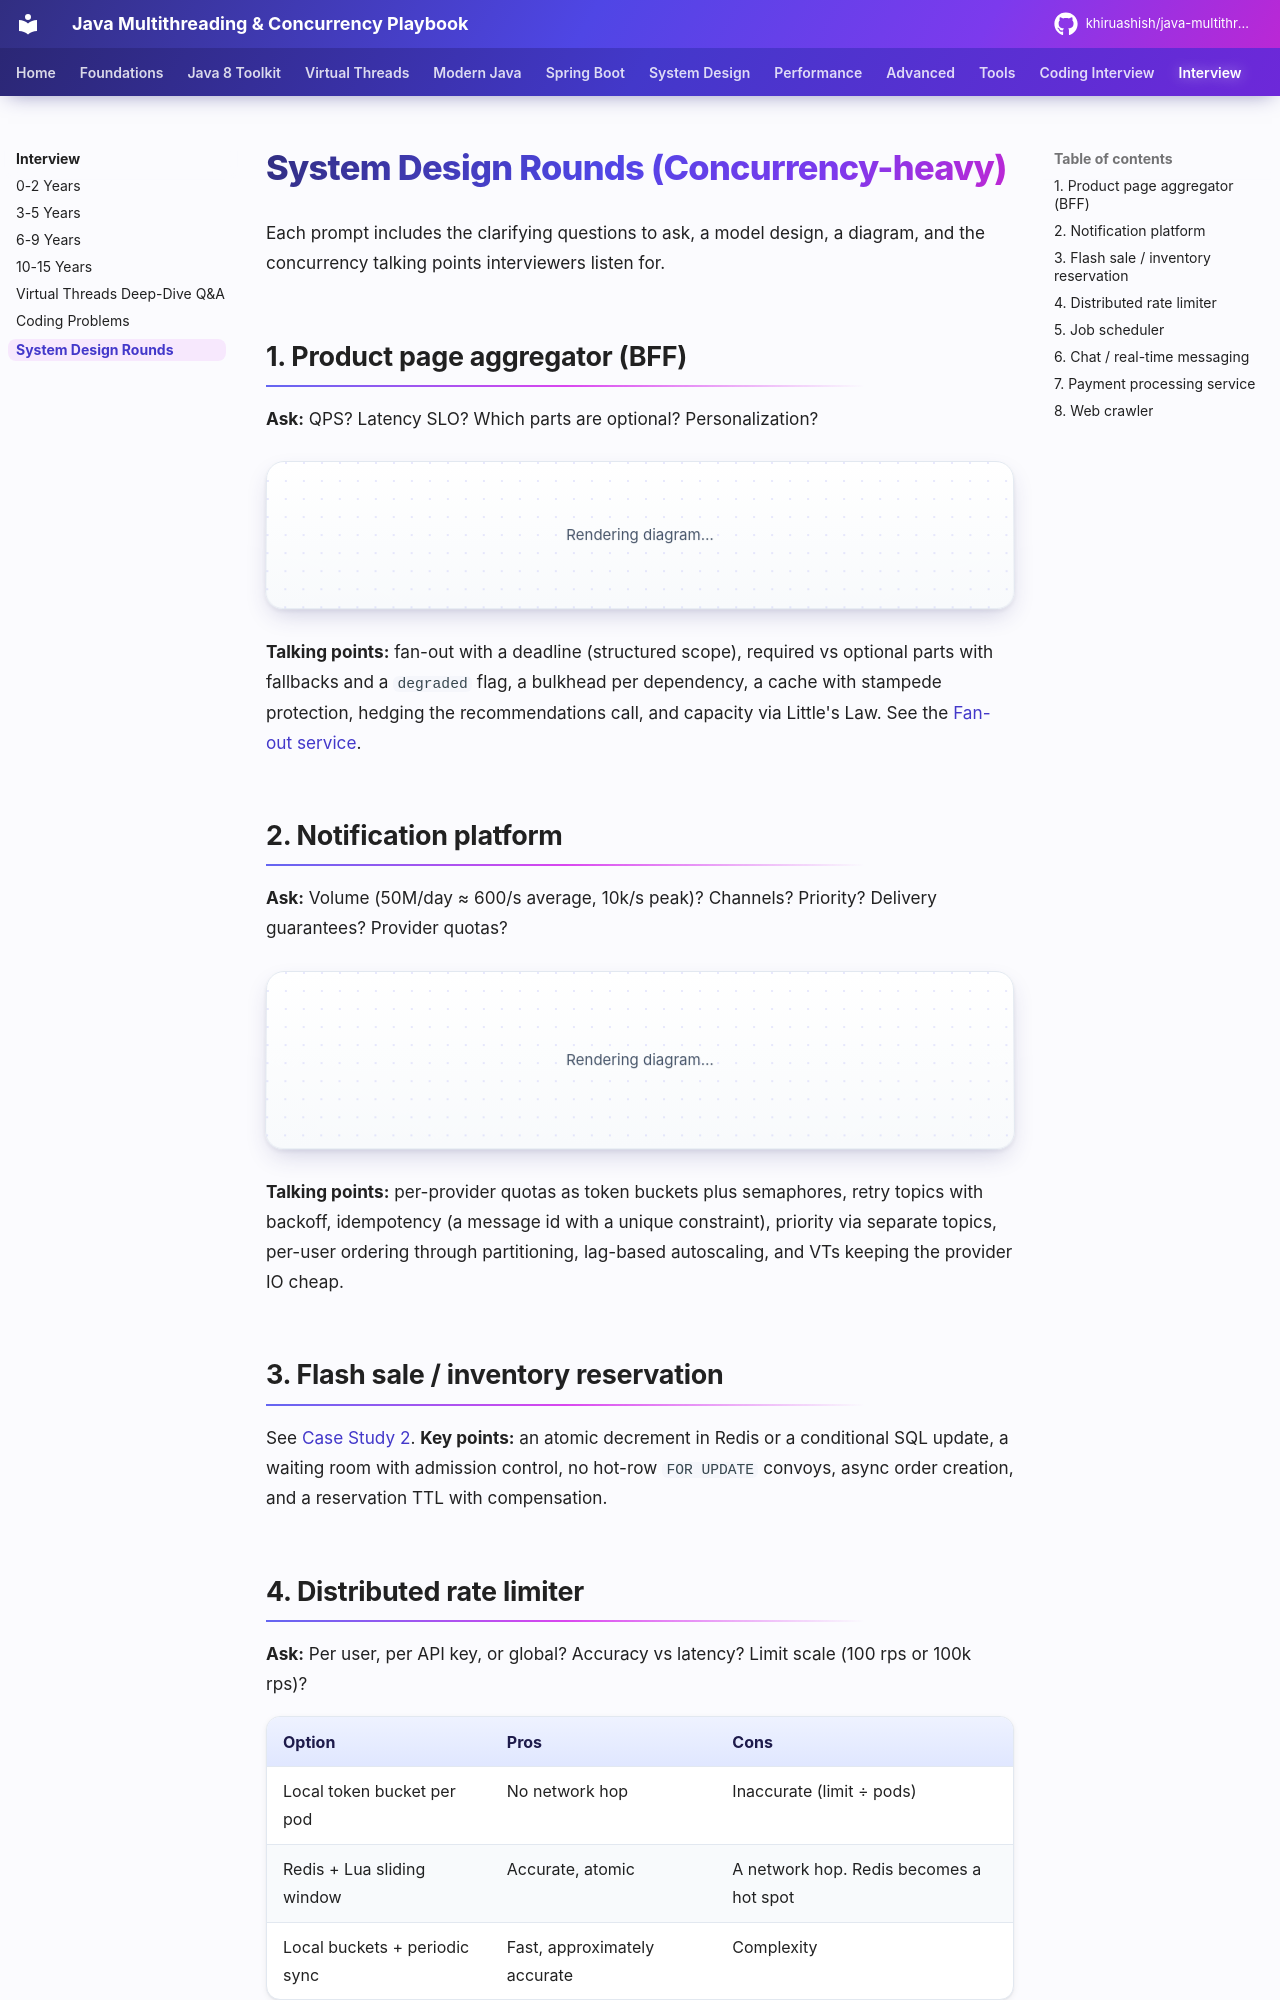

repository: khiruashish/java-multithreading-playbook · page: interview/system-design-rounds/index.html · generator: mkdocs

# System Design Rounds (Concurrency-heavy)

Each prompt includes the clarifying questions to ask, a model design, a diagram, and the concurrency talking points
interviewers listen for.

## 1. Product page aggregator (BFF)

**Ask:** QPS? Latency SLO? Which parts are optional? Personalization?

```mermaid
flowchart LR
    App --> BFF[BFF: MVC + VTs]
    BFF -->|required| Cat[Catalog]
    BFF -->|optional| Price[Pricing]
    BFF -->|optional| Inv[Inventory]
    BFF -->|optional| Rec[Recommendations]
    BFF --> Cache[(Caffeine + Redis)]
```

**Talking points:** fan-out with a deadline (structured scope), required vs optional parts with fallbacks and a `degraded` flag, a bulkhead per
dependency, a cache with stampede protection, hedging the recommendations call, and capacity via Little's Law. See the
[Fan-out service](../production/fan-out-service.md).

## 2. Notification platform

**Ask:** Volume (50M/day ≈ 600/s average, 10k/s peak)? Channels? Priority? Delivery guarantees? Provider quotas?

```mermaid
flowchart LR
    Producers -->|events| K[(Kafka: notifications.v1<br/>partition by user)]
    K --> W[Workers: VT per message<br/>per-channel semaphores + token buckets]
    W --> SMS[SMS provider] & Push[FCM/APNs] & Email[Email provider]
    W --> DB[(Status store)]
    W -->|failures| DLQ[(Retry topics + DLQ)]
```

**Talking points:** per-provider quotas as token buckets plus semaphores, retry topics with backoff, idempotency (a message id with a unique
constraint), priority via separate topics, per-user ordering through partitioning, lag-based autoscaling, and VTs keeping the provider IO cheap.

## 3. Flash sale / inventory reservation

See [Case Study 2](../system-design/case-studies.md#case-2-flash-sale-inventory-contention). **Key points:** an atomic decrement in
Redis or a conditional SQL update, a waiting room with admission control, no hot-row `FOR UPDATE` convoys, async order creation, and a reservation TTL
with compensation.
